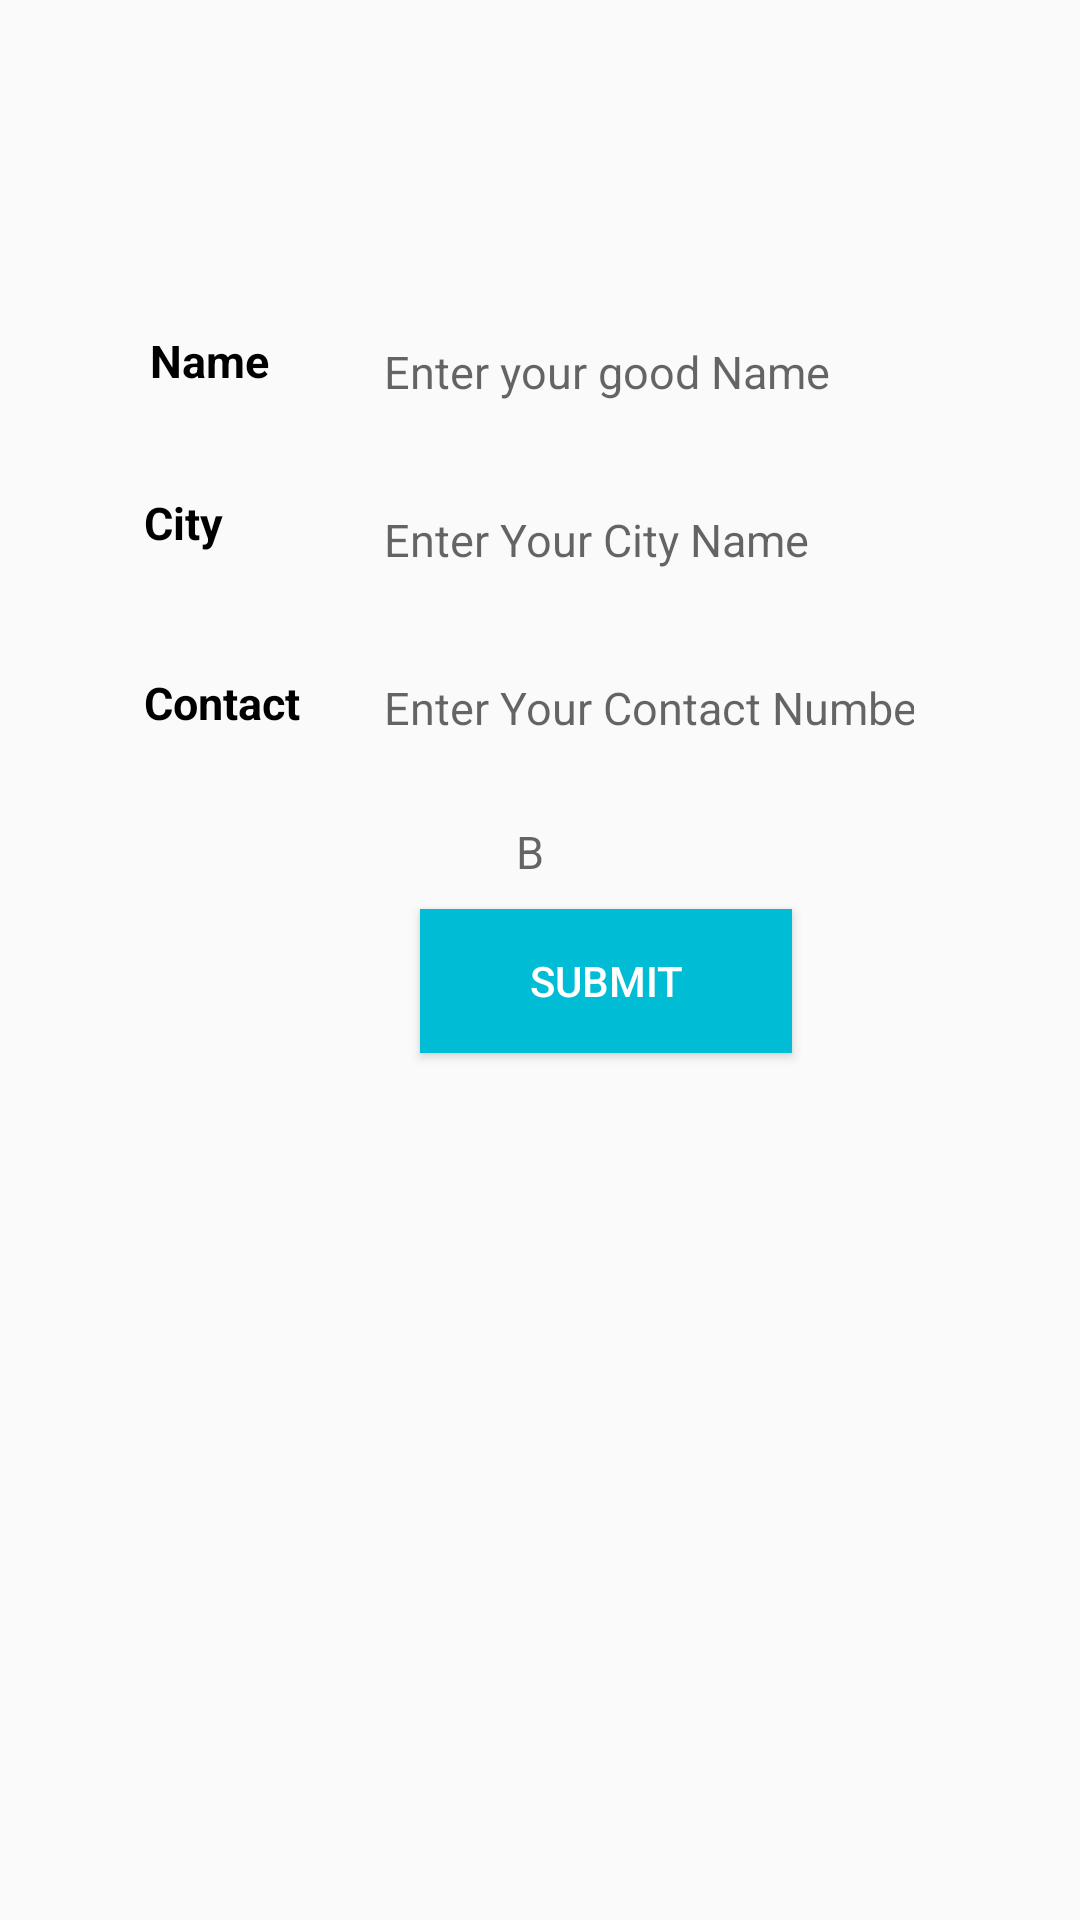

This screen was rendered from an Android layout file. Write that file and the resources it references.
<!-- AndroidManifest.xml: application theme Theme.Lab__11 -->
<!-- res/layout/activity_2.xml -->
<?xml version="1.0" encoding="utf-8"?>
<androidx.constraintlayout.widget.ConstraintLayout xmlns:android="http://schemas.android.com/apk/res/android"
    xmlns:app="http://schemas.android.com/apk/res-auto"
    xmlns:tools="http://schemas.android.com/tools"
    android:layout_width="match_parent"
    android:layout_height="match_parent"
    tools:context=".activity2">

    <TextView
        android:id="@+id/textView"
        android:layout_width="58dp"
        android:layout_height="32dp"
        android:layout_marginStart="50dp"
        android:layout_marginTop="110dp"
        android:text="@string/name"
        android:textColor="@color/black"
        android:textSize="15sp"
        android:textStyle="bold"
        app:layout_constraintStart_toStartOf="parent"
        app:layout_constraintTop_toTopOf="parent" />

    <EditText
        android:id="@+id/editTextTextPersonName"
        android:layout_width="wrap_content"
        android:layout_height="wrap_content"
        android:layout_marginStart="20dp"
        android:layout_marginTop="100dp"
        android:background="#00FFFFFF"
        android:ems="10"
        android:hint="@string/enter_your_good_name"
        android:inputType="textPersonName"
        android:minHeight="48dp"
        android:textColor="@color/black"
        android:textSize="15sp"
        app:layout_constraintStart_toEndOf="@+id/textView"
        app:layout_constraintTop_toTopOf="parent" />

    <TextView
        android:id="@+id/city"
        android:layout_width="58dp"
        android:layout_height="32dp"
        android:layout_marginStart="48dp"
        android:layout_marginTop="164dp"
        android:text="@string/city"
        android:textColor="@color/black"
        android:textSize="15sp"
        android:textStyle="bold"
        app:layout_constraintStart_toStartOf="parent"
        app:layout_constraintTop_toTopOf="parent" />

    <EditText
        android:id="@+id/CityWrite"
        android:layout_width="wrap_content"
        android:layout_height="wrap_content"
        android:layout_marginStart="20dp"
        android:layout_marginTop="156dp"
        android:background="#00FFFFFF"
        android:ems="10"
        android:hint="@string/enter_your_city_name"
        android:inputType="textPersonName"
        android:minHeight="48dp"
        android:textColor="@color/black"
        android:textSize="15sp"
        app:layout_constraintStart_toEndOf="@+id/textView"
        app:layout_constraintTop_toTopOf="parent" />

    <TextView
        android:id="@+id/Contact"
        android:layout_width="58dp"
        android:layout_height="32dp"
        android:layout_marginStart="48dp"
        android:layout_marginTop="224dp"
        android:text="@string/contact"
        android:textColor="@color/black"
        android:textSize="15sp"
        android:textStyle="bold"
        app:layout_constraintStart_toStartOf="parent"
        app:layout_constraintTop_toTopOf="parent" />

    <EditText
        android:id="@+id/ContactWrite"
        android:layout_width="wrap_content"
        android:layout_height="wrap_content"
        android:layout_marginStart="20dp"
        android:layout_marginTop="212dp"
        android:background="#00FFFFFF"
        android:ems="10"
        android:hint="@string/enter_your_contact_number"
        android:inputType="number"
        android:minHeight="48dp"
        android:textColor="@color/black"
        android:textSize="15sp"
        app:layout_constraintStart_toEndOf="@+id/textView"
        app:layout_constraintTop_toTopOf="parent" />

    <TextView
        android:id="@+id/Blood"
        android:layout_width="103dp"
        android:layout_height="0dp"
        android:layout_marginStart="48dp"
        android:layout_marginTop="272dp"
        android:layout_marginBottom="77dp"
        android:text="@string/blood_group"
        android:textColor="@color/black"
        android:textSize="15sp"
        android:textStyle="bold"
        app:layout_constraintBottom_toTopOf="@+id/button4"
        app:layout_constraintStart_toStartOf="parent"
        app:layout_constraintTop_toTopOf="parent" />

    <EditText
        android:id="@+id/BloodWrite"
        android:layout_width="wrap_content"
        android:layout_height="wrap_content"
        android:layout_marginStart="64dp"
        android:layout_marginTop="260dp"
        android:background="#00FFFFFF"
        android:ems="10"
        android:hint="B"
        android:inputType="textPersonName"
        android:minHeight="48dp"
        android:textColor="@color/black"
        android:textSize="15sp"
        app:layout_constraintStart_toEndOf="@+id/textView"
        app:layout_constraintTop_toTopOf="parent" />

    <Button
        android:id="@+id/button4"
        android:layout_width="124dp"
        android:layout_height="48dp"
        android:layout_marginStart="92dp"
        android:layout_marginBottom="289dp"
        android:background="#00BCD4"
        android:text="@string/submit"
        android:textColor="#FFFFFF"
        app:layout_constraintBottom_toBottomOf="parent"
        app:layout_constraintStart_toStartOf="@+id/Blood"
        app:layout_constraintTop_toBottomOf="@+id/Blood"
        tools:ignore="TextContrastCheck" />

</androidx.constraintlayout.widget.ConstraintLayout>
<!-- resources referenced by this layout -->
<resources>
  <string name="blood_group">Blood Group</string>
  <string name="city">City</string>
  <string name="contact">Contact</string>
  <string name="enter_your_city_name">Enter Your City Name</string>
  <string name="enter_your_contact_number">Enter Your Contact Number</string>
  <string name="enter_your_good_name">Enter your good Name</string>
  <string name="name">Name</string>
  <string name="submit">Submit</string>
  <style name="Theme.Lab__11" parent="Theme.AppCompat.Light.DarkActionBar">
          
          <item name="colorPrimary">@color/purple_500</item>
          <item name="colorPrimaryDark">@color/purple_700</item>
          <item name="colorAccent">@color/teal_200</item>
          
      </style>
  <!-- not gathered from this repository: default colours our renderer supplied (Android Studio template values) -->
  <color name="purple_500">#FF6200EE</color>
  <color name="purple_700">#FF3700B3</color>
  <color name="teal_200">#FF03DAC5</color>
  <color name="black">#FF000000</color>
</resources>
